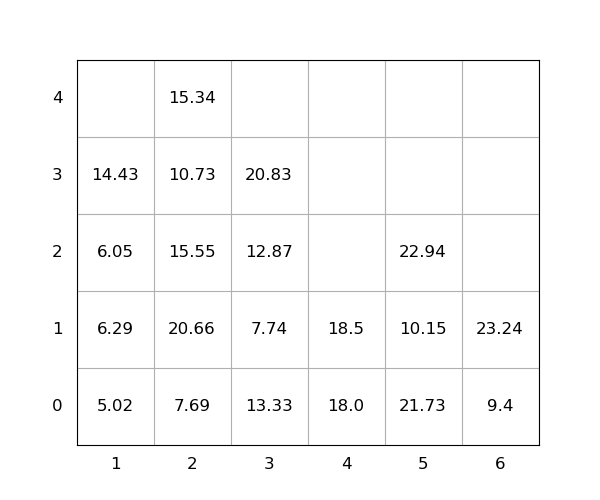

The data file committed next to this chart (first rows):
idx, loc_x, loc_y, loc_z, weight, group, score, seq, reloc, size(ft)
1, 6, 0, 0, 9.4, 0, 9.4, 0, 0, 20
2, 5, 0, 0, 21.73, 0, 21.73, 0, 1.0, 20
3, 5, 0, 1, 10.15, 0, 10.15, 0, 1.0, 20
4, 2, 0, 0, 7.69, 0, 7.69, 1, 0, 20
5, 2, 0, 1, 20.66, 0, 20.66, 2, 1.0, 20
6, 6, 0, 1, 23.24, 0, 23.24, 3, 0, 20
7, 2, 0, 2, 15.55, 0, 15.55, 4, 1.0, 20
8, 2, 0, 3, 10.73, 0, 10.73, 5, 1.0, 20
9, 3, 0, 0, 13.33, 0, 13.33, 6, 1.0, 20
10, 2, 0, 4, 15.34, 0, 15.34, 7, 1.0, 20
11, 3, 0, 1, 7.74, 0, 7.74, 8, 1.0, 20
12, 3, 0, 2, 12.87, 0, 12.87, 9, 1.0, 20
13, 1, 0, 0, 5.02, 0, 5.02, 10, 0, 20
14, 1, 0, 1, 6.29, 0, 6.29, 11, 1.0, 20
15, 3, 0, 3, 20.83, 0, 20.83, 12, 1.0, 20
16, 5, 0, 2, 22.94, 0, 22.94, 13, 1.0, 20
17, 4, 0, 0, 18.0, 0, 18.0, 14, 0, 20
18, 4, 0, 1, 18.5, 0, 18.5, 15, 0, 20
19, 1, 0, 2, 6.05, 0, 6.05, 16, 1.0, 20
20, 1, 0, 3, 14.43, 0, 14.43, 17, 1.0, 20
